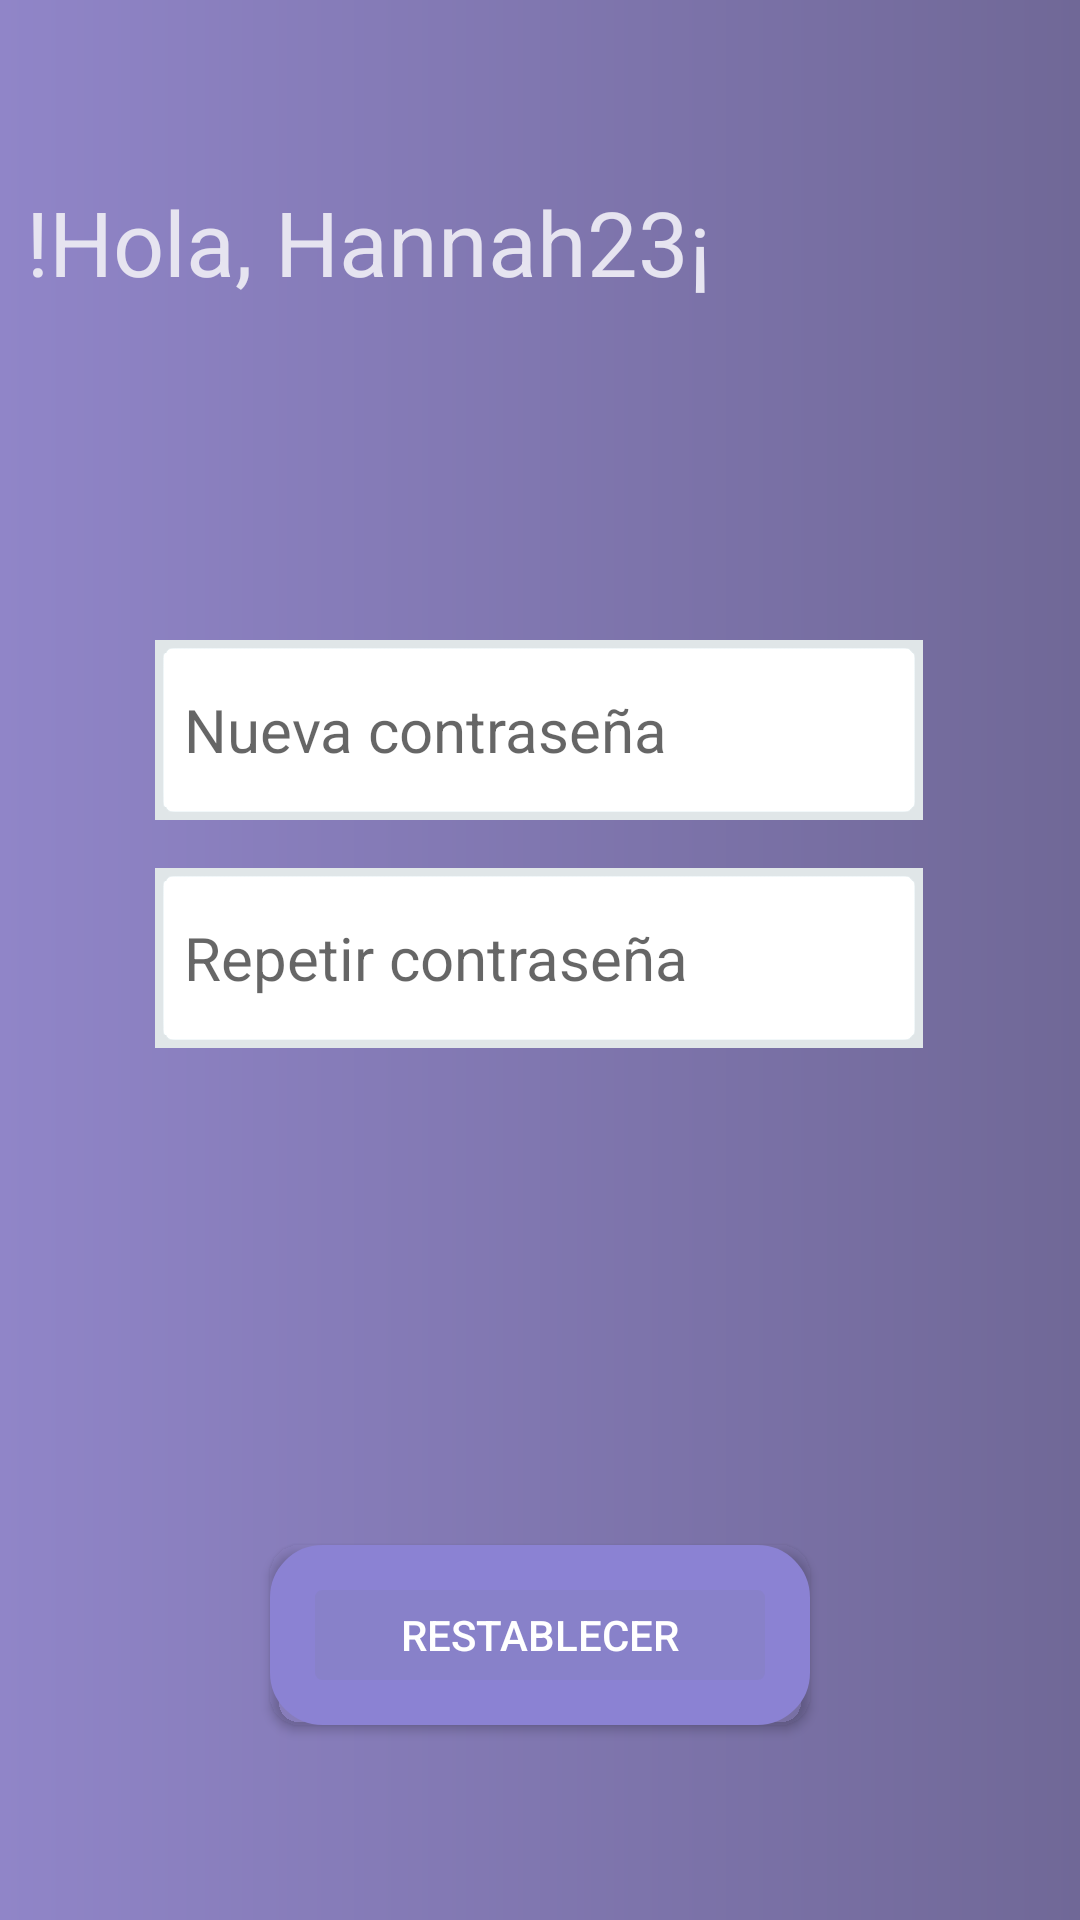

Layout XML and referenced resources for this Android screen:
<!-- AndroidManifest.xml: application theme Theme.TofoLogin -->
<!-- res/layout/activity_nuevacontrasena.xml -->
<?xml version="1.0" encoding="utf-8"?>
<androidx.constraintlayout.widget.ConstraintLayout xmlns:android="http://schemas.android.com/apk/res/android"
    xmlns:tools="http://schemas.android.com/tools"
    xmlns:app="http://schemas.android.com/apk/res-auto"
    android:id="@+id/container"
    android:layout_width="match_parent"
    android:layout_height="match_parent"
    android:background="@drawable/morado_degradado_radial">

    <ImageView
        android:id="@+id/img_regresar_nuevacontra"
        android:layout_width="30dp"
        android:layout_height="20dp"
        app:layout_constraintBottom_toBottomOf="parent"
        app:layout_constraintEnd_toEndOf="parent"
        app:layout_constraintHorizontal_bias="0.041"
        app:layout_constraintStart_toStartOf="parent"
        app:layout_constraintTop_toTopOf="parent"
        app:layout_constraintVertical_bias="0.05"
        app:srcCompat="@drawable/regresar" />


    <TextView
        android:id="@+id/titulo"
        android:layout_width="298dp"
        android:layout_height="42dp"
        android:text="!Hola, Hannah23¡"
        android:textColor="@color/MoradoClaro"
        android:textSize="30sp"
        app:layout_constraintBottom_toBottomOf="parent"
        app:layout_constraintEnd_toEndOf="parent"
        app:layout_constraintHorizontal_bias="0.141"
        app:layout_constraintStart_toStartOf="parent"
        app:layout_constraintTop_toTopOf="parent"
        app:layout_constraintVertical_bias="0.101"
        tools:ignore="MissingConstraints" />

    <EditText
        android:id="@+id/et_contra_repit"
        android:layout_width="256dp"
        android:layout_height="60dp"
        android:layout_marginStart="24dp"
        android:layout_marginEnd="24dp"
        android:background="@android:drawable/editbox_background"
        android:backgroundTint="#E0E6E8"
        android:backgroundTintMode="add"
        android:hint="@string/prompt_password"
        android:inputType="textPassword"
        android:selectAllOnFocus="true"
        android:textSize="20sp"
        app:layout_constraintBottom_toBottomOf="parent"
        app:layout_constraintEnd_toEndOf="parent"
        app:layout_constraintHorizontal_bias="0.495"
        app:layout_constraintStart_toStartOf="parent"
        app:layout_constraintTop_toTopOf="parent"
        app:layout_constraintVertical_bias="0.499" />

    <EditText
        android:id="@+id/et_correo"
        android:layout_width="256dp"
        android:layout_height="60dp"
        android:layout_marginStart="24dp"
        android:layout_marginEnd="24dp"
        android:background="@android:drawable/editbox_background"
        android:backgroundTint="#E0E6E8"
        android:backgroundTintMode="add"
        android:hint="@string/nuevaContrasena"
        android:inputType="textPassword"
        android:selectAllOnFocus="true"
        android:textSize="20sp"
        app:layout_constraintBottom_toBottomOf="parent"
        app:layout_constraintEnd_toEndOf="parent"
        app:layout_constraintHorizontal_bias="0.495"
        app:layout_constraintStart_toStartOf="parent"
        app:layout_constraintTop_toTopOf="parent"
        app:layout_constraintVertical_bias="0.368" />

    <Button
        android:id="@+id/btnRestablecerContra"
        android:layout_width="180dp"
        android:layout_height="60dp"
        android:background="@drawable/boton_morado"
        app:backgroundTint="@null"
        android:text="Restablecer"
        android:textColor="@color/white"
        app:layout_constraintBottom_toBottomOf="parent"
        app:layout_constraintEnd_toEndOf="parent"
        app:layout_constraintStart_toStartOf="parent"
        app:layout_constraintTop_toTopOf="parent"
        app:layout_constraintVertical_bias="0.888" />

</androidx.constraintlayout.widget.ConstraintLayout>
<!-- resources referenced by this layout -->
<resources>
  <color name="MoradoClaro">#E6E4F0</color>
  <color name="white">#FFFFFFFF</color>
  <!-- drawable boton_morado (drawable) -->
  <?xml version="1.0" encoding="utf-8"?>
  <shape xmlns:android="http://schemas.android.com/apk/res/android">
      <gradient
          android:startColor="#8881C9"
          android:endColor="#8881C9"
          android:angle="0"/>
      <corners
          android:radius="10dp"/>
      <stroke
          android:color="#8B82D3"
          android:width="15dp"/>
  </shape>
  <!-- drawable morado_degradado_radial (drawable) -->
  <?xml version="1.0" encoding="utf-8"?>
  <shape xmlns:android="http://schemas.android.com/apk/res/android">
      <gradient
          android:startColor="#9085C8"
          android:endColor="#706897"
          android:angle="0"/>
  </shape>
  <string name="nuevaContrasena">Nueva contraseña</string>
  <string name="prompt_password">Repetir contraseña</string>
  <style name="Theme.TofoLogin" parent="Theme.MaterialComponents.DayNight.DarkActionBar">
          
          <item name="colorPrimary">@color/purple_500</item>
          <item name="colorPrimaryVariant">@color/purple_700</item>
          <item name="colorOnPrimary">@color/purple_200</item>
          
          <item name="colorSecondary">@color/teal_200</item>
          <item name="colorSecondaryVariant">@color/teal_700</item>
          <item name="colorOnSecondary">@color/black</item>
          
          <item name="android:statusBarColor" tools:targetApi="l">?attr/colorPrimaryVariant</item>
          
      </style>
  <color name="purple_500">#FF6200EE</color>
  <color name="purple_700">#FF3700B1</color>
  <color name="purple_200">#FFBB86FC</color>
  <color name="teal_200">#FF03DAC5</color>
  <color name="teal_700">#FF018786</color>
  <color name="black">#FF000000</color>
</resources>
